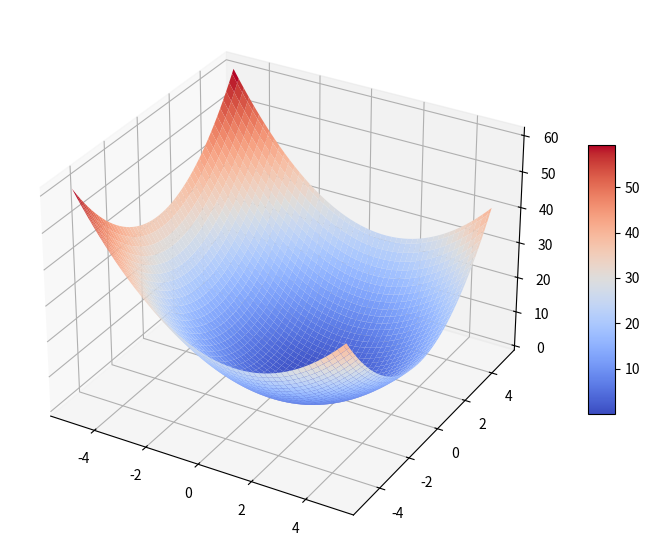
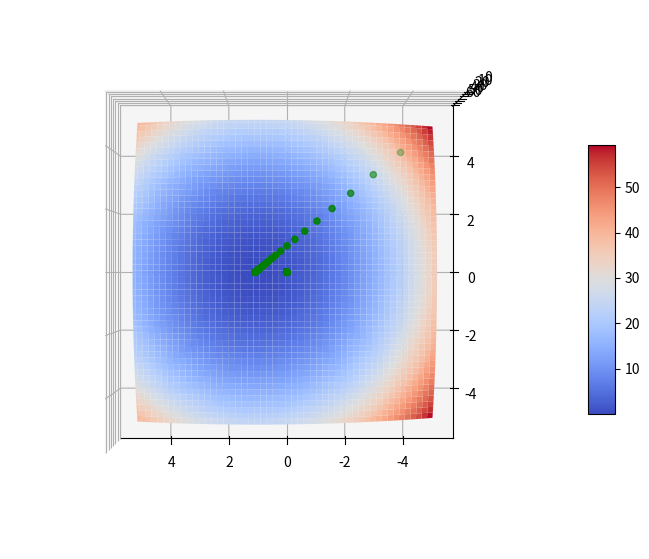

Write Python code to recreate these figures, in order.
import numpy as np
import matplotlib.pyplot as plt
import scipy.optimize as op

# 3. f(x, y) = (x - 1)**2 + y**2
# fx = 2**(x - 1) = 0 -> x = 1
# fy = 2**y -> y = 0
# the expected answer is [1 0]
print("f(x, y) = (x - 1)**2 + y**2")

X = np.outer(np.linspace(-5, 5, 100), np.ones(100))
Y = X.copy().T  # transpose
Z = (X - 1)**2 + Y**2

# Creating figure
fig = plt.figure(figsize=(10, 7))
ax = plt.axes(projection="3d")

# Creating color map
my_cmap = plt.get_cmap('coolwarm')

# Creating plot
surf = ax.plot_surface(X, Y, Z, cmap=my_cmap, edgecolor='none')

fig.colorbar(surf, ax=ax, shrink=0.5, aspect=10)

# show plot
plt.show()


def f3(x, y):
    return (x - 1)**2 + y**2


def gradMinimize3(a, initialGuess):
    tol = 10e-6  # approximate zero
    n = 0
    N = 1e6
    finalGuess = np.zeros(2)
    stepRec = np.zeros([2, 100])
    while True:
        finalGuess[0] = initialGuess[0] - a*(2*(initialGuess[0] - 1))
        finalGuess[1] = initialGuess[1] - a*(2*initialGuess[1])
        stepRec[0][n] = finalGuess[0]
        stepRec[1][n] = finalGuess[1]
        # check if the gradient is approximately zero
        if (np.linalg.norm(finalGuess - initialGuess) < tol):
            return finalGuess, stepRec
        else:
            initialGuess[0] = finalGuess[0]
            initialGuess[1] = finalGuess[1]
        # prevent infinite loop
        if (n > N):
            print("The function is not converge with alpha = ", a)
            break
        else:
            n += 1


min, stepRec = gradMinimize3(0.1, [-5, 5])
print("Using gradient decent, we found the minima at [", round(
    min[0]), ", ", round(min[1]), "]")
# Creating figure
fig = plt.figure(figsize=(10, 7))
ax = plt.axes(projection="3d")

# Creating color map
my_cmap = plt.get_cmap('coolwarm')

# Creating plot
ax.view_init(-90, 90)  # change view to directly above
ax.plot_surface(X, Y, Z, cmap=my_cmap, edgecolor='none')
ax.scatter3D(stepRec[0], stepRec[1], f3(stepRec[0], stepRec[1]), color="green")
fig.colorbar(surf, ax=ax, shrink=0.5, aspect=10)

# show plot
plt.show()
